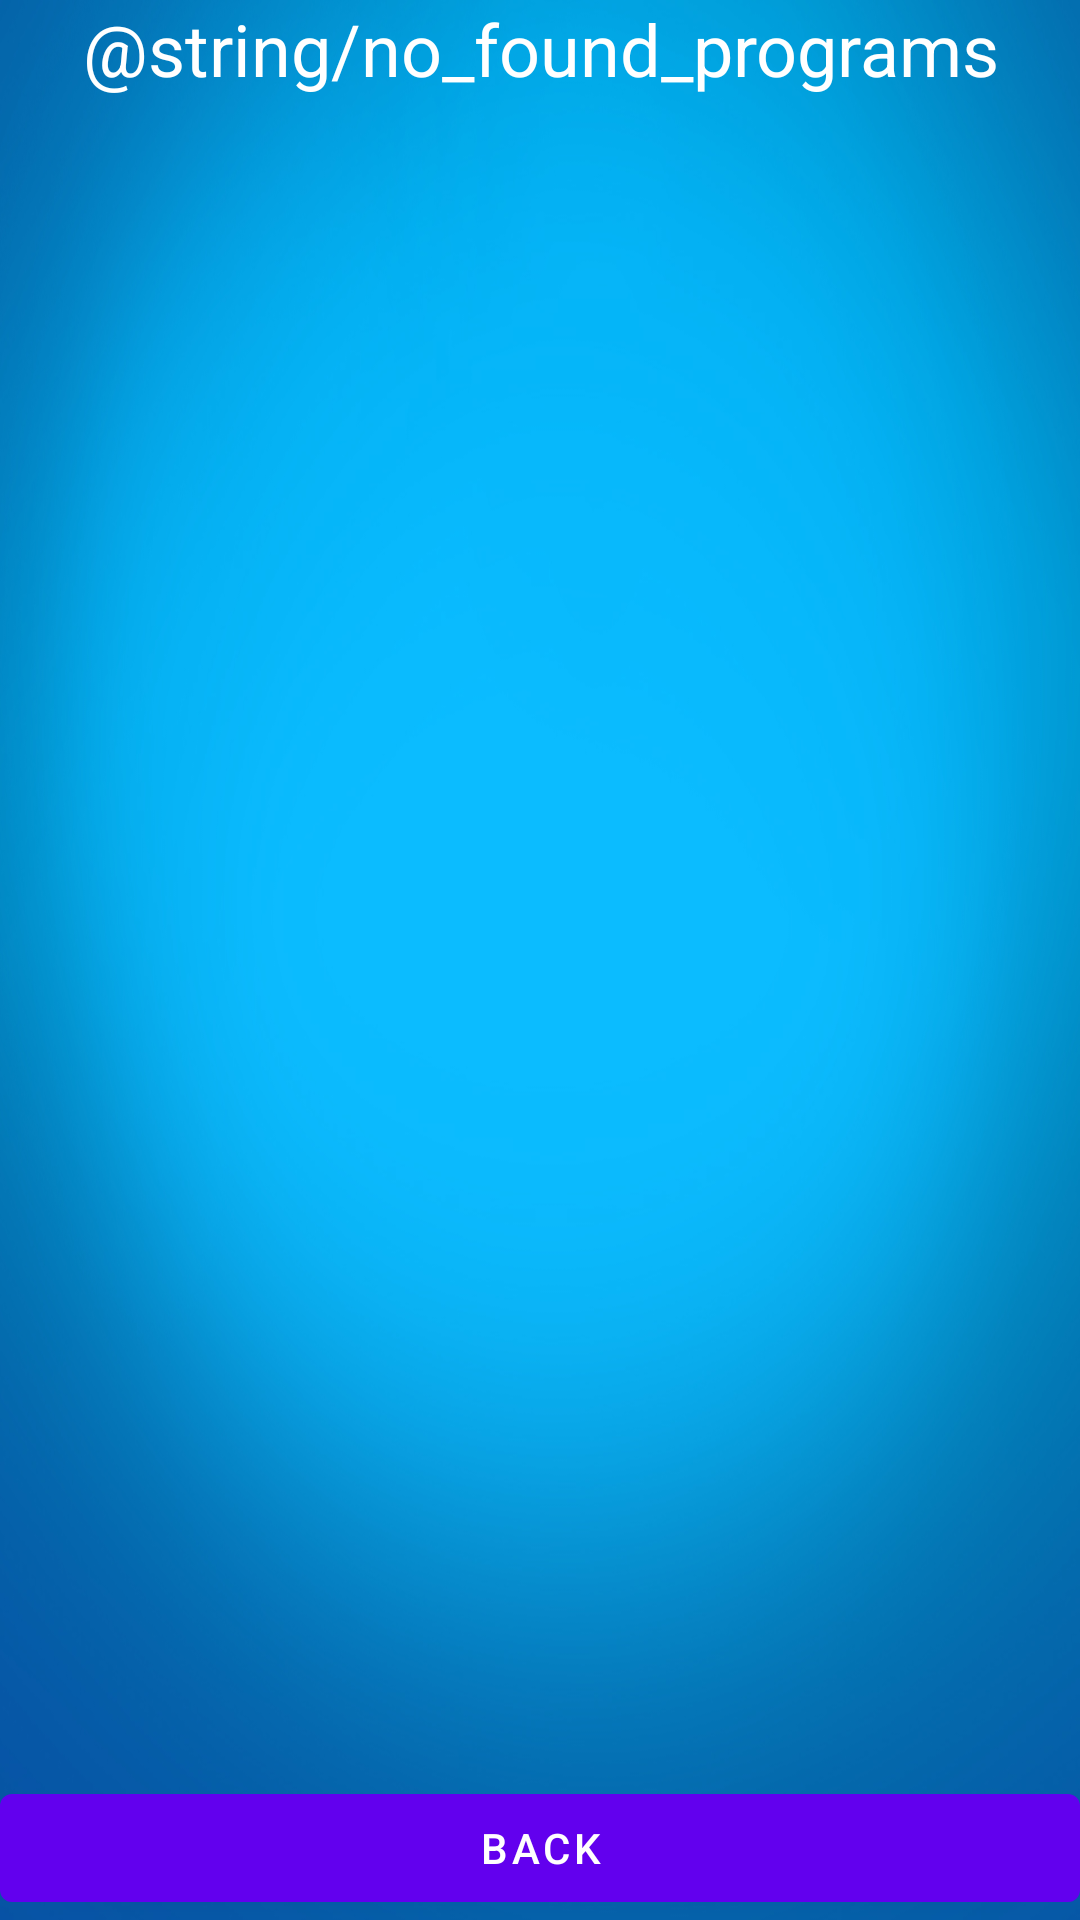

Produce the Android XML layout that renders to this screen, including the resource entries it uses.
<!-- AndroidManifest.xml: fallback theme Theme.MaterialComponents.DayNight.NoActionBar -->
<!-- res/layout/activity_search_results.xml -->
<?xml version="1.0" encoding="utf-8"?>
<android.support.constraint.ConstraintLayout xmlns:android="http://schemas.android.com/apk/res/android"
    xmlns:tools="http://schemas.android.com/tools"
    android:layout_width="match_parent"
    android:layout_height="match_parent"
    android:background="@drawable/bluebase"
    tools:context="org.threeabn.apps.mysdainterless.screens.SearchResultsActivity">

    <LinearLayout
        android:layout_width="match_parent"
        android:layout_height="match_parent"
        android:orientation="vertical">
        <TextView
            android:id="@+id/foundSearchResults"
            android:layout_width="match_parent"
            android:layout_height="wrap_content"
            android:text="@string/no_found_programs"
            android:gravity="center_horizontal"
            android:textColor="@color/white"
            android:textSize="24dp"/>
        <ListView
            android:id="@+id/search_programs_list"
            android:cacheColorHint="#00000000"
            android:listSelector="@color/black"
            android:layout_width="match_parent"
            android:layout_height="wrap_content"
            android:layout_weight="1"/>
        <Button
            android:id="@+id/back"
            android:layout_width="match_parent"
            android:layout_height="wrap_content"
            android:text="Back"/>
    </LinearLayout>

</android.support.constraint.ConstraintLayout>
<!-- resources referenced by this layout -->
<resources>
  <color name="black">#59000000</color>
  <color name="white">#FFFFFF</color>
  <!-- drawable bluebase: png bitmap (drawable, 326106 bytes) -->
</resources>
